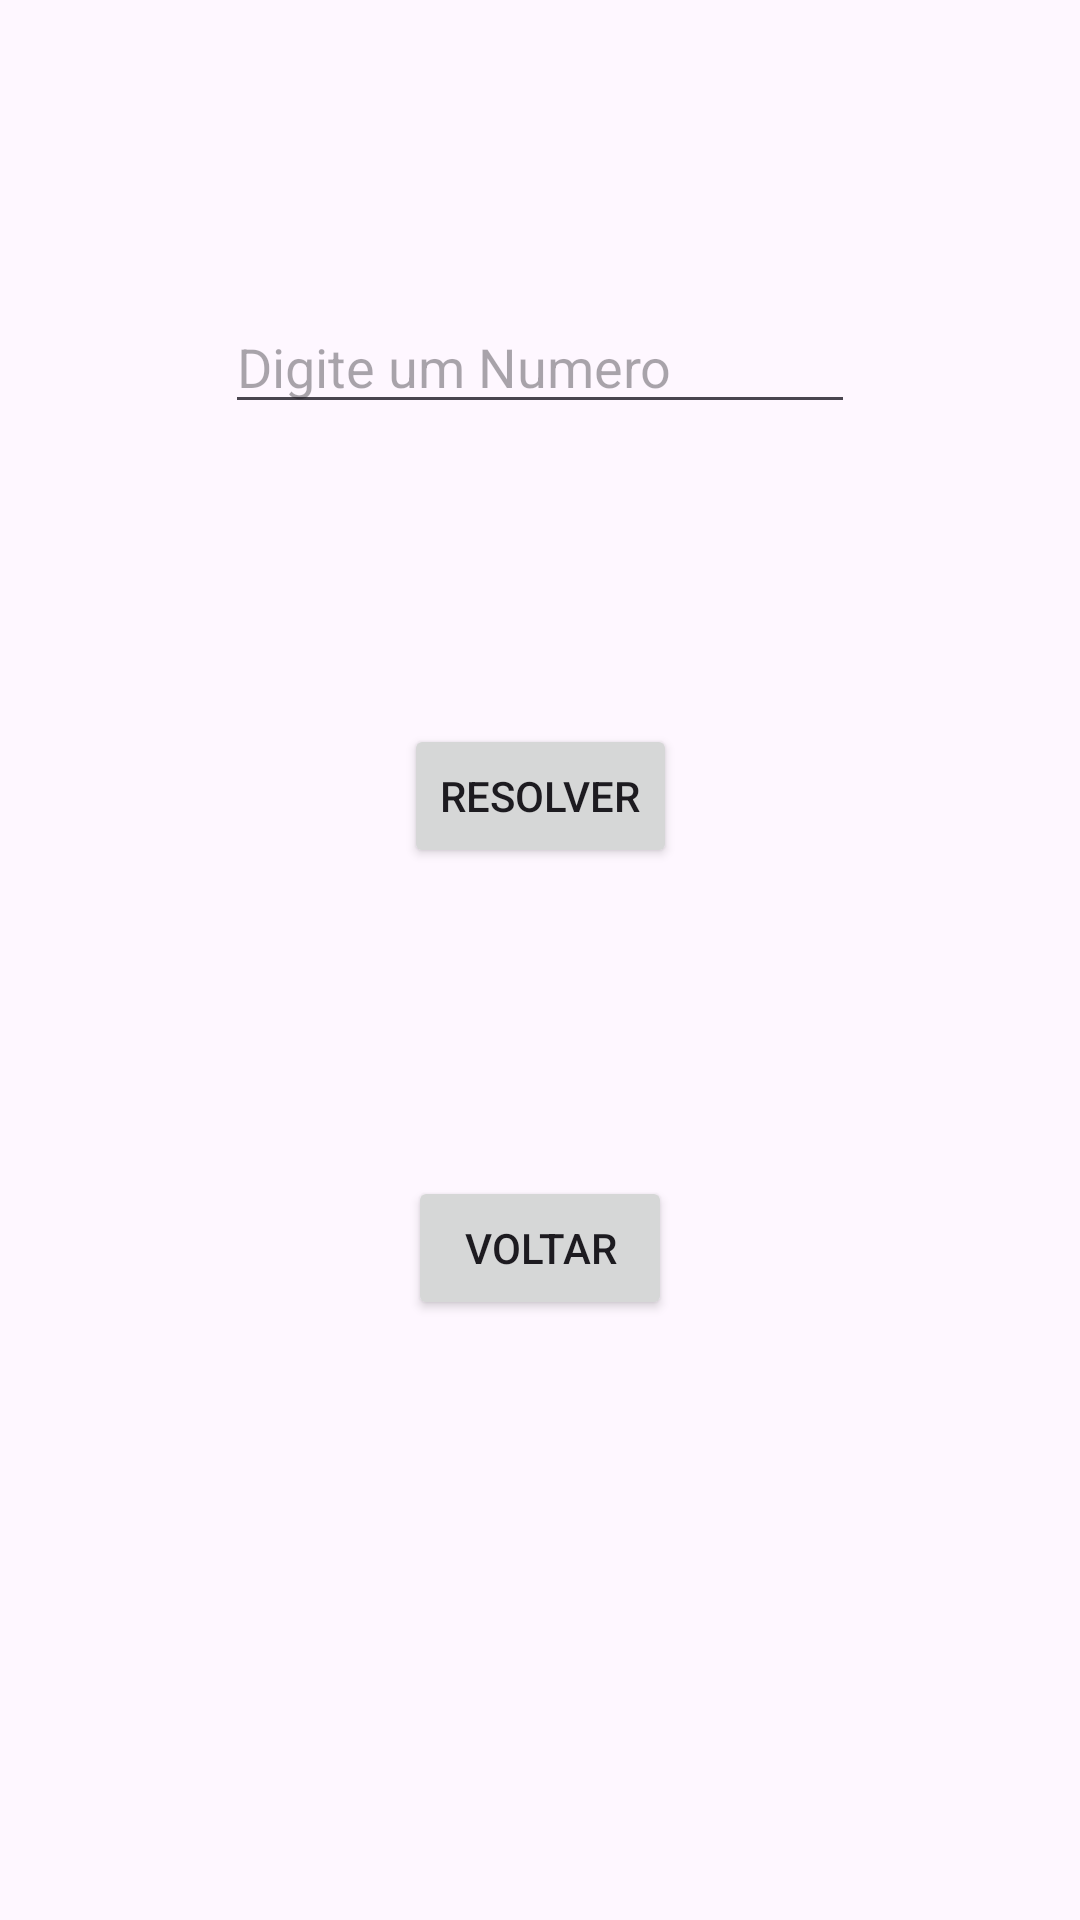

Reconstruct the res/layout file that produces this screen, plus the resources it refers to.
<!-- AndroidManifest.xml: application theme Theme.ProvaAP1 -->
<!-- res/layout/activity_ex7.xml -->
<?xml version="1.0" encoding="utf-8"?>
<androidx.constraintlayout.widget.ConstraintLayout xmlns:android="http://schemas.android.com/apk/res/android"
    xmlns:app="http://schemas.android.com/apk/res-auto"
    xmlns:tools="http://schemas.android.com/tools"
    android:id="@+id/main"
    android:layout_width="match_parent"
    android:layout_height="match_parent"
    tools:context=".ex7">

    <EditText
        android:id="@+id/editText"
        android:layout_width="wrap_content"
        android:layout_height="wrap_content"
        android:layout_marginTop="100dp"
        android:ems="10"
        android:inputType="number"
        android:hint="@string/digite_um_numero"
        app:layout_constraintEnd_toEndOf="parent"
        app:layout_constraintStart_toStartOf="parent"
        app:layout_constraintTop_toTopOf="parent" />

    <Button
        android:id="@+id/btn_resolver"
        android:layout_width="wrap_content"
        android:layout_height="wrap_content"
        android:layout_marginTop="100dp"
        android:text="@string/resolver"
        app:layout_constraintEnd_toEndOf="parent"
        app:layout_constraintStart_toStartOf="parent"
        app:layout_constraintTop_toBottomOf="@+id/editText" />

    <TextView
        android:id="@+id/resultado1"
        android:layout_width="wrap_content"
        android:layout_height="wrap_content"
        android:layout_marginTop="50dp"
        android:text=""
        app:layout_constraintEnd_toEndOf="parent"
        app:layout_constraintStart_toStartOf="parent"
        app:layout_constraintTop_toBottomOf="@+id/btn_resolver" />

    <TextView
        android:id="@+id/resultado2"
        android:layout_width="wrap_content"
        android:layout_height="wrap_content"
        android:layout_marginTop="50dp"
        android:text=""
        app:layout_constraintEnd_toEndOf="parent"
        app:layout_constraintStart_toStartOf="parent"
        app:layout_constraintTop_toBottomOf="@+id/resultado1" />

    <Button
        android:id="@+id/btn_voltar"
        android:layout_width="wrap_content"
        android:layout_height="wrap_content"
        android:layout_marginBottom="200dp"
        android:text="@string/voltar"
        app:layout_constraintBottom_toBottomOf="parent"
        app:layout_constraintEnd_toEndOf="parent"
        app:layout_constraintStart_toStartOf="parent" />

</androidx.constraintlayout.widget.ConstraintLayout>
<!-- resources referenced by this layout -->
<resources>
  <string name="digite_um_numero">Digite um Numero</string>
  <string name="resolver">Resolver</string>
  <string name="voltar">Voltar</string>
  <style name="Theme.ProvaAP1" parent="Base.Theme.ProvaAP1" />
  <style name="Base.Theme.ProvaAP1" parent="Theme.Material3.DayNight.NoActionBar">
          
          
      </style>
</resources>
